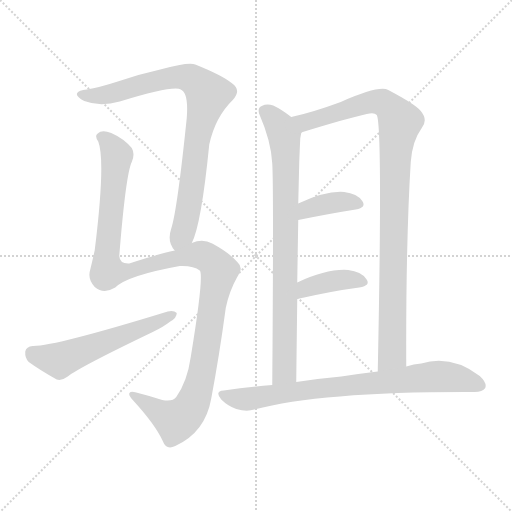
t = 0.00 s
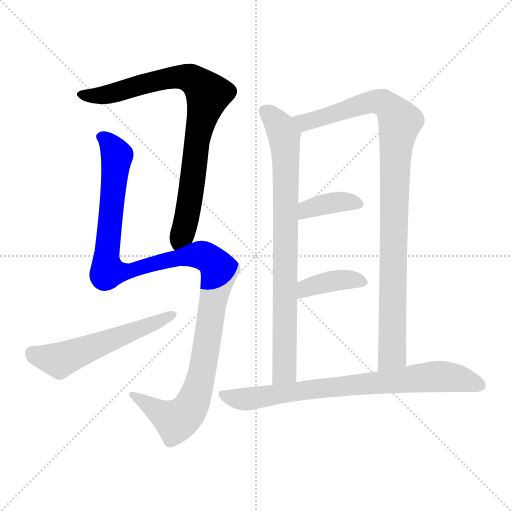
t = 1.44 s
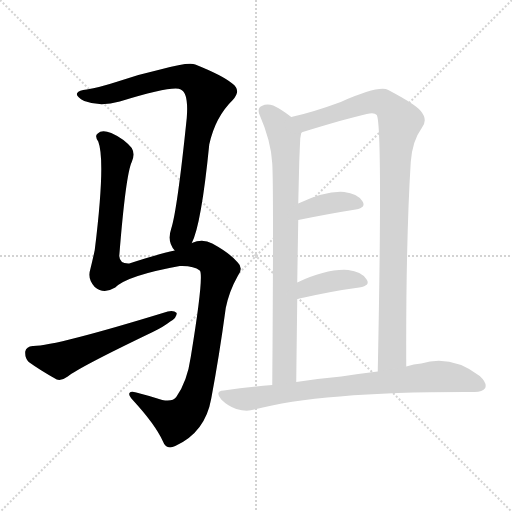
t = 2.87 s
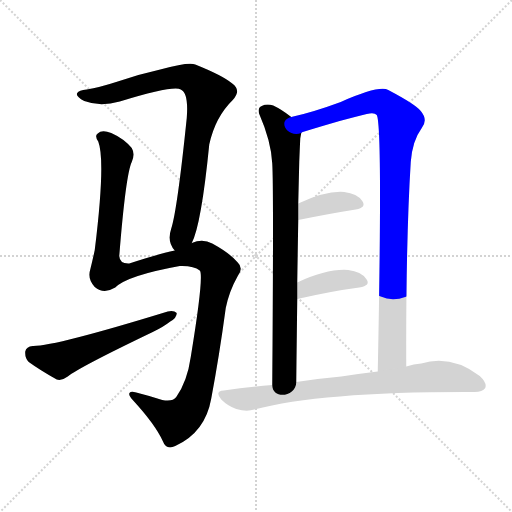
t = 4.31 s
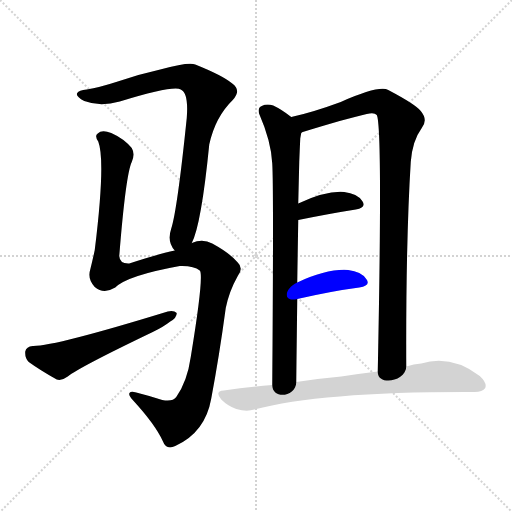
t = 5.75 s
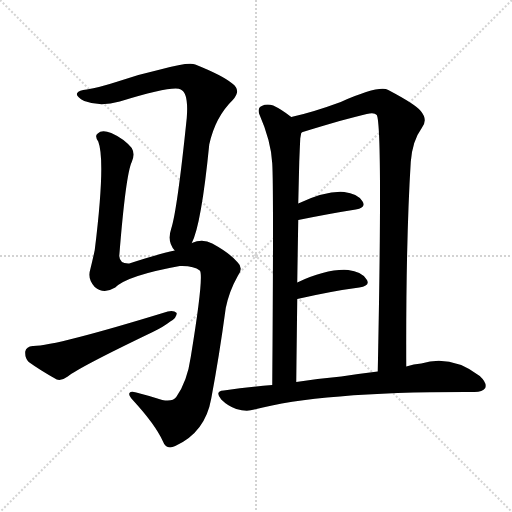
t = 7.18 s

The animated SVG that drew these frames (rendered in a browser with its animation timeline set to each time). Animation: 8 CSS @keyframes rules; one cycle of 7.18 s.

<svg version="1.1" viewBox="0 0 1024 1024" xmlns="http://www.w3.org/2000/svg">
  <g stroke="lightgray" stroke-dasharray="1,1" stroke-width="1" transform="scale(4, 4)">
    <line x1="0" y1="0" x2="256" y2="256"></line>
    <line x1="256" y1="0" x2="0" y2="256"></line>
    <line x1="128" y1="0" x2="128" y2="256"></line>
    <line x1="0" y1="128" x2="256" y2="128"></line>
  </g>
<g transform="scale(1, -1) translate(0, -900)">
   <style type="text/css">
    @keyframes keyframes0 {
      from {
       stroke: blue;
       stroke-dashoffset: 840;
       stroke-width: 128;
       }
       73% {
       animation-timing-function: step-end;
       stroke: blue;
       stroke-dashoffset: 0;
       stroke-width: 128;
       }
       to {
       stroke: black;
       stroke-width: 1024;
       }
       }
       #make-me-a-hanzi-animation-0 {
         animation: keyframes0 0.933594s both;
         animation-delay: 0.000000s;
         animation-timing-function: linear;
       }
    @keyframes keyframes1 {
      from {
       stroke: blue;
       stroke-dashoffset: 1198;
       stroke-width: 128;
       }
       80% {
       animation-timing-function: step-end;
       stroke: blue;
       stroke-dashoffset: 0;
       stroke-width: 128;
       }
       to {
       stroke: black;
       stroke-width: 1024;
       }
       }
       #make-me-a-hanzi-animation-1 {
         animation: keyframes1 1.224935s both;
         animation-delay: 0.933594s;
         animation-timing-function: linear;
       }
    @keyframes keyframes2 {
      from {
       stroke: blue;
       stroke-dashoffset: 559;
       stroke-width: 128;
       }
       65% {
       animation-timing-function: step-end;
       stroke: blue;
       stroke-dashoffset: 0;
       stroke-width: 128;
       }
       to {
       stroke: black;
       stroke-width: 1024;
       }
       }
       #make-me-a-hanzi-animation-2 {
         animation: keyframes2 0.704915s both;
         animation-delay: 2.158529s;
         animation-timing-function: linear;
       }
    @keyframes keyframes3 {
      from {
       stroke: blue;
       stroke-dashoffset: 816;
       stroke-width: 128;
       }
       73% {
       animation-timing-function: step-end;
       stroke: blue;
       stroke-dashoffset: 0;
       stroke-width: 128;
       }
       to {
       stroke: black;
       stroke-width: 1024;
       }
       }
       #make-me-a-hanzi-animation-3 {
         animation: keyframes3 0.914062s both;
         animation-delay: 2.863444s;
         animation-timing-function: linear;
       }
    @keyframes keyframes4 {
      from {
       stroke: blue;
       stroke-dashoffset: 989;
       stroke-width: 128;
       }
       76% {
       animation-timing-function: step-end;
       stroke: blue;
       stroke-dashoffset: 0;
       stroke-width: 128;
       }
       to {
       stroke: black;
       stroke-width: 1024;
       }
       }
       #make-me-a-hanzi-animation-4 {
         animation: keyframes4 1.054850s both;
         animation-delay: 3.777507s;
         animation-timing-function: linear;
       }
    @keyframes keyframes5 {
      from {
       stroke: blue;
       stroke-dashoffset: 378;
       stroke-width: 128;
       }
       55% {
       animation-timing-function: step-end;
       stroke: blue;
       stroke-dashoffset: 0;
       stroke-width: 128;
       }
       to {
       stroke: black;
       stroke-width: 1024;
       }
       }
       #make-me-a-hanzi-animation-5 {
         animation: keyframes5 0.557617s both;
         animation-delay: 4.832357s;
         animation-timing-function: linear;
       }
    @keyframes keyframes6 {
      from {
       stroke: blue;
       stroke-dashoffset: 389;
       stroke-width: 128;
       }
       56% {
       animation-timing-function: step-end;
       stroke: blue;
       stroke-dashoffset: 0;
       stroke-width: 128;
       }
       to {
       stroke: black;
       stroke-width: 1024;
       }
       }
       #make-me-a-hanzi-animation-6 {
         animation: keyframes6 0.566569s both;
         animation-delay: 5.389974s;
         animation-timing-function: linear;
       }
    @keyframes keyframes7 {
      from {
       stroke: blue;
       stroke-dashoffset: 777;
       stroke-width: 128;
       }
       72% {
       animation-timing-function: step-end;
       stroke: blue;
       stroke-dashoffset: 0;
       stroke-width: 128;
       }
       to {
       stroke: black;
       stroke-width: 1024;
       }
       }
       #make-me-a-hanzi-animation-7 {
         animation: keyframes7 0.882324s both;
         animation-delay: 5.956543s;
         animation-timing-function: linear;
       }
</style>
<path d="M 383.5 414.0 Q 402.5 450.0 418.5 611.0 Q 430.5 666.0 465.5 700.0 Q 483.5 719.0 464.5 733.0 Q 445.5 749.0 390.5 771.0 Q 378.5 777.0 320.5 761.0 Q 275.5 751.0 235.5 737.0 Q 198.5 725.0 173.5 721.0 Q 157.5 720.0 154.5 714.0 Q 150.5 708.0 168.5 698.0 Q 199.5 686.0 239.5 697.0 Q 347.5 730.0 361.5 721.0 Q 377.5 714.0 373.5 664.0 Q 354.5 480.0 342.5 443.0 Q 333.5 416.0 349.5 399.0 C 364.5 373.0 372.5 386.0 383.5 414.0 Z" fill="lightgray"></path> 
<path d="M 349.5 399.0 Q 316.5 392.0 258.5 373.0 Q 239.5 372.0 238.5 388.0 Q 251.5 551.0 263.5 576.0 Q 270.5 592.0 263.5 604.0 Q 247.5 623.0 222.5 634.0 Q 203.5 641.0 195.5 633.0 Q 188.5 629.0 196.5 617.0 Q 211.5 578.0 189.5 400.0 Q 185.5 381.0 180.5 361.0 Q 174.5 342.0 189.5 326.0 Q 207.5 311.0 230.5 325.0 Q 254.5 349.0 359.5 368.0 Q 387.5 369.0 399.5 359.0 Q 408.5 350.0 381.5 186.0 Q 374.5 137.0 352.5 106.0 Q 345.5 96.0 324.5 100.0 Q 296.5 109.0 272.5 115.0 Q 259.5 119.0 258.5 113.0 Q 257.5 109.0 265.5 100.0 Q 310.5 51.0 325.5 18.0 Q 332.5 -1.0 350.5 8.0 Q 410.5 35.0 422.5 103.0 Q 438.5 188.0 451.5 284.0 Q 458.5 318.0 475.5 348.0 Q 487.5 364.0 475.5 375.0 Q 459.5 394.0 424.5 413.0 Q 405.5 423.0 383.5 414.0 L 349.5 399.0 Z" fill="lightgray"></path> 
<path d="M 65.5 208.0 Q 52.5 207.0 50.5 197.0 Q 49.5 184.0 57.5 176.0 Q 79.5 160.0 113.5 141.0 Q 123.5 138.0 135.5 147.0 Q 157.5 165.0 305.5 236.0 Q 326.5 246.0 340.5 257.0 Q 353.5 264.0 353.5 274.0 Q 347.5 280.0 335.5 277.0 Q 107.5 207.0 65.5 208.0 Z" fill="lightgray"></path> 
<path d="M 582.5 666.0 Q 563.5 681.0 546.5 689.0 Q 533.5 693.0 523.5 688.0 Q 514.5 684.0 518.5 672.0 Q 542.5 617.0 544.5 573.0 Q 547.5 525.0 544.5 130.0 C 544.5 100.0 592.5 106.0 592.5 136.0 Q 593.5 224.0 594.5 302.0 L 594.5 335.0 Q 595.5 401.0 596.5 460.0 L 596.5 493.0 Q 597.5 536.0 598.5 576.0 Q 599.5 603.0 600.5 623.0 Q 601.5 629.0 602.5 634.0 C 604.5 650.0 604.5 650.0 582.5 666.0 Z" fill="lightgray"></path> 
<path d="M 812.5 167.0 Q 811.5 414.0 821.5 576.0 Q 824.5 618.0 843.5 644.0 Q 856.5 660.0 841.5 678.0 Q 831.5 691.0 776.5 720.0 Q 758.5 730.0 681.5 696.0 Q 624.5 675.0 582.5 666.0 C 553.5 659.0 574.5 624.0 602.5 634.0 Q 602.5 635.0 605.5 636.0 Q 696.5 664.0 733.5 672.0 Q 748.5 676.0 753.5 670.0 Q 765.5 648.0 755.5 157.0 C 754.5 127.0 812.5 137.0 812.5 167.0 Z" fill="lightgray"></path> 
<path d="M 596.5 460.0 Q 660.5 473.0 711.5 481.0 Q 733.5 485.0 724.5 498.0 Q 714.5 513.0 688.5 516.0 Q 652.5 519.0 596.5 493.0 C 569.5 481.0 567.5 454.0 596.5 460.0 Z" fill="lightgray"></path> 
<path d="M 594.5 302.0 Q 664.5 318.0 718.5 325.0 Q 742.5 329.0 732.5 342.0 Q 722.5 357.0 696.5 360.0 Q 654.5 363.0 594.5 335.0 C 567.5 322.0 565.5 295.0 594.5 302.0 Z" fill="lightgray"></path> 
<path d="M 544.5 130.0 Q 496.5 126.0 447.5 119.0 Q 428.5 118.0 442.5 101.0 Q 455.5 88.0 472.5 82.0 Q 493.5 76.0 508.5 81.0 Q 644.5 117.0 945.5 116.0 Q 964.5 115.0 970.5 124.0 Q 974.5 134.0 959.5 148.0 Q 902.5 191.0 842.5 173.0 Q 827.5 172.0 812.5 167.0 L 755.5 157.0 Q 721.5 153.0 682.5 147.0 Q 637.5 143.0 592.5 136.0 L 544.5 130.0 Z" fill="lightgray"></path> 
      <clipPath id="make-me-a-hanzi-clip-0">
      <path d="M 383.5 414.0 Q 402.5 450.0 418.5 611.0 Q 430.5 666.0 465.5 700.0 Q 483.5 719.0 464.5 733.0 Q 445.5 749.0 390.5 771.0 Q 378.5 777.0 320.5 761.0 Q 275.5 751.0 235.5 737.0 Q 198.5 725.0 173.5 721.0 Q 157.5 720.0 154.5 714.0 Q 150.5 708.0 168.5 698.0 Q 199.5 686.0 239.5 697.0 Q 347.5 730.0 361.5 721.0 Q 377.5 714.0 373.5 664.0 Q 354.5 480.0 342.5 443.0 Q 333.5 416.0 349.5 399.0 C 364.5 373.0 372.5 386.0 383.5 414.0 Z" fill="lightgray"></path>
      </clipPath>
      <path clip-path="url(#make-me-a-hanzi-clip-0)" d="M 161.5 712.0 L 214.5 710.0 L 355.5 747.0 L 387.5 740.0 L 416.5 711.0 L 398.5 648.0 L 375.5 472.0 L 367.5 439.0 L 351.5 409.0 " fill="none" id="make-me-a-hanzi-animation-0" stroke-dasharray="712 1424" stroke-linecap="round"></path>

      <clipPath id="make-me-a-hanzi-clip-1">
      <path d="M 349.5 399.0 Q 316.5 392.0 258.5 373.0 Q 239.5 372.0 238.5 388.0 Q 251.5 551.0 263.5 576.0 Q 270.5 592.0 263.5 604.0 Q 247.5 623.0 222.5 634.0 Q 203.5 641.0 195.5 633.0 Q 188.5 629.0 196.5 617.0 Q 211.5 578.0 189.5 400.0 Q 185.5 381.0 180.5 361.0 Q 174.5 342.0 189.5 326.0 Q 207.5 311.0 230.5 325.0 Q 254.5 349.0 359.5 368.0 Q 387.5 369.0 399.5 359.0 Q 408.5 350.0 381.5 186.0 Q 374.5 137.0 352.5 106.0 Q 345.5 96.0 324.5 100.0 Q 296.5 109.0 272.5 115.0 Q 259.5 119.0 258.5 113.0 Q 257.5 109.0 265.5 100.0 Q 310.5 51.0 325.5 18.0 Q 332.5 -1.0 350.5 8.0 Q 410.5 35.0 422.5 103.0 Q 438.5 188.0 451.5 284.0 Q 458.5 318.0 475.5 348.0 Q 487.5 364.0 475.5 375.0 Q 459.5 394.0 424.5 413.0 Q 405.5 423.0 383.5 414.0 L 349.5 399.0 Z" fill="lightgray"></path>
      </clipPath>
      <path clip-path="url(#make-me-a-hanzi-clip-1)" d="M 202.5 625.0 L 220.5 611.0 L 233.5 585.0 L 212.5 388.0 L 214.5 357.0 L 256.5 357.0 L 334.5 380.0 L 397.5 391.0 L 418.5 383.0 L 438.5 358.0 L 398.5 130.0 L 378.5 80.0 L 352.5 58.0 L 266.5 109.0 " fill="none" id="make-me-a-hanzi-animation-1" stroke-dasharray="1070 2140" stroke-linecap="round"></path>

      <clipPath id="make-me-a-hanzi-clip-2">
      <path d="M 65.5 208.0 Q 52.5 207.0 50.5 197.0 Q 49.5 184.0 57.5 176.0 Q 79.5 160.0 113.5 141.0 Q 123.5 138.0 135.5 147.0 Q 157.5 165.0 305.5 236.0 Q 326.5 246.0 340.5 257.0 Q 353.5 264.0 353.5 274.0 Q 347.5 280.0 335.5 277.0 Q 107.5 207.0 65.5 208.0 Z" fill="lightgray"></path>
      </clipPath>
      <path clip-path="url(#make-me-a-hanzi-clip-2)" d="M 64.5 194.0 L 118.5 179.0 L 347.5 271.0 " fill="none" id="make-me-a-hanzi-animation-2" stroke-dasharray="431 862" stroke-linecap="round"></path>

      <clipPath id="make-me-a-hanzi-clip-3">
      <path d="M 582.5 666.0 Q 563.5 681.0 546.5 689.0 Q 533.5 693.0 523.5 688.0 Q 514.5 684.0 518.5 672.0 Q 542.5 617.0 544.5 573.0 Q 547.5 525.0 544.5 130.0 C 544.5 100.0 592.5 106.0 592.5 136.0 Q 593.5 224.0 594.5 302.0 L 594.5 335.0 Q 595.5 401.0 596.5 460.0 L 596.5 493.0 Q 597.5 536.0 598.5 576.0 Q 599.5 603.0 600.5 623.0 Q 601.5 629.0 602.5 634.0 C 604.5 650.0 604.5 650.0 582.5 666.0 Z" fill="lightgray"></path>
      </clipPath>
      <path clip-path="url(#make-me-a-hanzi-clip-3)" d="M 528.5 678.0 L 559.5 648.0 L 566.5 633.0 L 571.5 582.0 L 568.5 157.0 L 548.5 144.0 " fill="none" id="make-me-a-hanzi-animation-3" stroke-dasharray="688 1376" stroke-linecap="round"></path>

      <clipPath id="make-me-a-hanzi-clip-4">
      <path d="M 812.5 167.0 Q 811.5 414.0 821.5 576.0 Q 824.5 618.0 843.5 644.0 Q 856.5 660.0 841.5 678.0 Q 831.5 691.0 776.5 720.0 Q 758.5 730.0 681.5 696.0 Q 624.5 675.0 582.5 666.0 C 553.5 659.0 574.5 624.0 602.5 634.0 Q 602.5 635.0 605.5 636.0 Q 696.5 664.0 733.5 672.0 Q 748.5 676.0 753.5 670.0 Q 765.5 648.0 755.5 157.0 C 754.5 127.0 812.5 137.0 812.5 167.0 Z" fill="lightgray"></path>
      </clipPath>
      <path clip-path="url(#make-me-a-hanzi-clip-4)" d="M 589.5 663.0 L 611.5 654.0 L 748.5 697.0 L 773.5 691.0 L 798.5 660.0 L 788.5 515.0 L 784.5 191.0 L 760.5 172.0 " fill="none" id="make-me-a-hanzi-animation-4" stroke-dasharray="861 1722" stroke-linecap="round"></path>

      <clipPath id="make-me-a-hanzi-clip-5">
      <path d="M 596.5 460.0 Q 660.5 473.0 711.5 481.0 Q 733.5 485.0 724.5 498.0 Q 714.5 513.0 688.5 516.0 Q 652.5 519.0 596.5 493.0 C 569.5 481.0 567.5 454.0 596.5 460.0 Z" fill="lightgray"></path>
      </clipPath>
      <path clip-path="url(#make-me-a-hanzi-clip-5)" d="M 603.5 466.0 L 615.5 482.0 L 629.5 487.0 L 681.5 497.0 L 715.5 491.0 " fill="none" id="make-me-a-hanzi-animation-5" stroke-dasharray="250 500" stroke-linecap="round"></path>

      <clipPath id="make-me-a-hanzi-clip-6">
      <path d="M 594.5 302.0 Q 664.5 318.0 718.5 325.0 Q 742.5 329.0 732.5 342.0 Q 722.5 357.0 696.5 360.0 Q 654.5 363.0 594.5 335.0 C 567.5 322.0 565.5 295.0 594.5 302.0 Z" fill="lightgray"></path>
      </clipPath>
      <path clip-path="url(#make-me-a-hanzi-clip-6)" d="M 602.5 308.0 L 612.5 324.0 L 640.5 333.0 L 700.5 342.0 L 723.5 335.0 " fill="none" id="make-me-a-hanzi-animation-6" stroke-dasharray="261 522" stroke-linecap="round"></path>

      <clipPath id="make-me-a-hanzi-clip-7">
      <path d="M 544.5 130.0 Q 496.5 126.0 447.5 119.0 Q 428.5 118.0 442.5 101.0 Q 455.5 88.0 472.5 82.0 Q 493.5 76.0 508.5 81.0 Q 644.5 117.0 945.5 116.0 Q 964.5 115.0 970.5 124.0 Q 974.5 134.0 959.5 148.0 Q 902.5 191.0 842.5 173.0 Q 827.5 172.0 812.5 167.0 L 755.5 157.0 Q 721.5 153.0 682.5 147.0 Q 637.5 143.0 592.5 136.0 L 544.5 130.0 Z" fill="lightgray"></path>
      </clipPath>
      <path clip-path="url(#make-me-a-hanzi-clip-7)" d="M 445.5 110.0 L 492.5 101.0 L 602.5 119.0 L 868.5 147.0 L 901.5 146.0 L 960.5 129.0 " fill="none" id="make-me-a-hanzi-animation-7" stroke-dasharray="649 1298" stroke-linecap="round"></path>

</g>
</svg>
